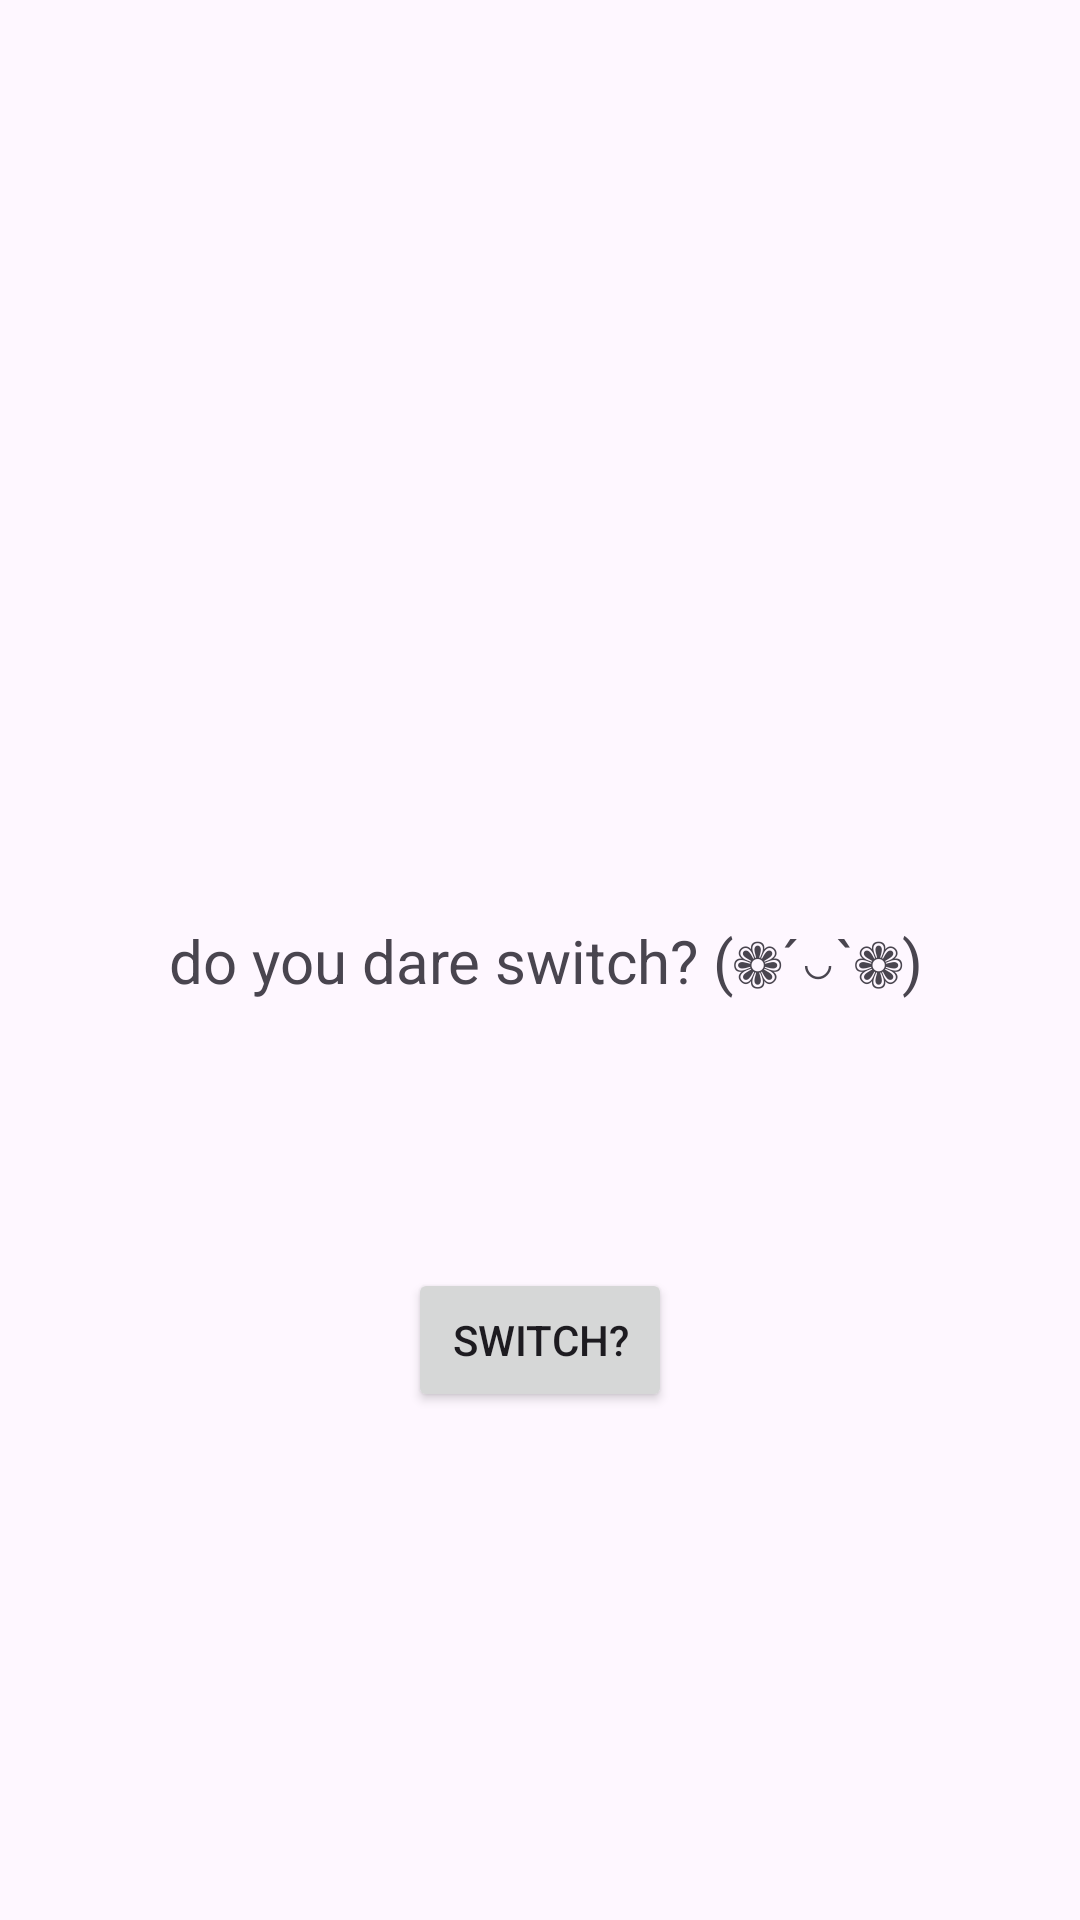

Produce the Android XML layout that renders to this screen, including the resource entries it uses.
<!-- AndroidManifest.xml: application theme Theme.HM3 -->
<!-- res/layout/activity_main.xml -->
<?xml version="1.0" encoding="utf-8"?>
<androidx.constraintlayout.widget.ConstraintLayout xmlns:android="http://schemas.android.com/apk/res/android"
    xmlns:app="http://schemas.android.com/apk/res-auto"
    xmlns:tools="http://schemas.android.com/tools"
    android:id="@+id/main"
    android:layout_width="match_parent"
    android:layout_height="match_parent"
    tools:context=".MainActivity">

    <TextView
        android:id="@+id/textView"
        android:layout_width="wrap_content"
        android:layout_height="wrap_content"
        android:text="do you dare switch? (❁´◡`❁)"
        app:layout_constraintBottom_toBottomOf="parent"
        app:layout_constraintEnd_toEndOf="parent"
        app:layout_constraintHorizontal_bias="0.52"
        app:layout_constraintStart_toStartOf="parent"
        app:layout_constraintTop_toTopOf="parent"
        android:textSize="20sp"/>

    <Button
        android:id="@+id/switcherA"
        android:layout_width="wrap_content"
        android:layout_height="wrap_content"
        android:text="Switch?"
        app:layout_constraintBottom_toBottomOf="parent"
        app:layout_constraintEnd_toEndOf="parent"
        app:layout_constraintStart_toStartOf="parent"
        app:layout_constraintTop_toTopOf="parent"
        app:layout_constraintVertical_bias="0.714"
        />

</androidx.constraintlayout.widget.ConstraintLayout>
<!-- resources referenced by this layout -->
<resources>
  <style name="Theme.HM3" parent="Base.Theme.HM3" />
  <style name="Base.Theme.HM3" parent="Theme.Material3.DayNight.NoActionBar">
          
          
      </style>
</resources>
